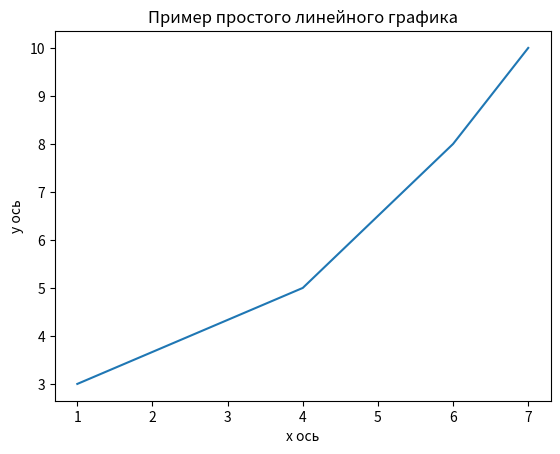

Here is the Python script that generated this plot:
import matplotlib.pyplot as plt

x = [1, 4, 6, 7]
y = [3, 5, 8, 10]
plt.plot(x, y)
plt.title("Пример простого линейного графика")
plt.xlabel("x ось")
plt.ylabel("y ось")
plt.show()